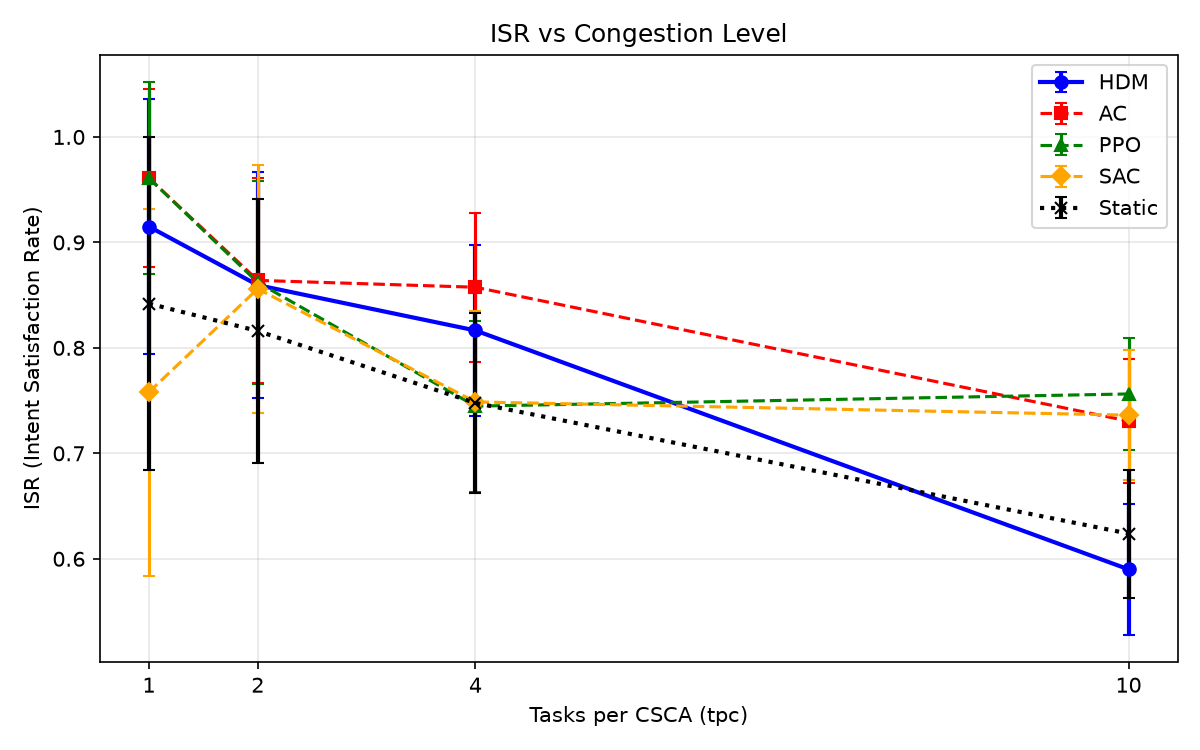

The file beside this chart, header and first rows:
tpc, policy, isr_mean, isr_std, delay_mean, dist_mean, n_eval
1, HDM, 0.9150, 0.1207, 0.4258, 0.3100, 200
1, AC, 0.9610, 0.0841, 0.3431, 0.3240, 200
1, PPO, 0.9610, 0.0910, 0.3694, 0.3317, 200
1, SAC, 0.7580, 0.1739, 0.1632, 0.4195, 200
1, Static, 0.8420, 0.1582, 0.1120, 0.3760, 200
2, HDM, 0.8595, 0.1068, 0.2156, 0.3695, 200
2, AC, 0.8640, 0.0975, 0.1517, 0.3648, 200
2, PPO, 0.8620, 0.0962, 0.1546, 0.3655, 200
2, SAC, 0.8560, 0.1177, 0.7077, 0.3261, 200
2, Static, 0.8160, 0.1251, 0.2411, 0.3847, 200
4, HDM, 0.8165, 0.0809, 0.4677, 0.3650, 200
4, AC, 0.8575, 0.0708, 0.3333, 0.3622, 200
4, PPO, 0.7447, 0.0810, 0.1892, 0.4298, 200
4, SAC, 0.7488, 0.0859, 0.1816, 0.4254, 200
4, Static, 0.7478, 0.0856, 0.5353, 0.3623, 200
10, HDM, 0.5900, 0.0619, 1.401, 0.3803, 200
10, AC, 0.7306, 0.0587, 0.6042, 0.4113, 200
10, PPO, 0.7563, 0.0527, 0.5279, 0.4221, 200
10, SAC, 0.7362, 0.0619, 0.5076, 0.4249, 200
10, Static, 0.6239, 0.0607, 1.314, 0.3709, 200
